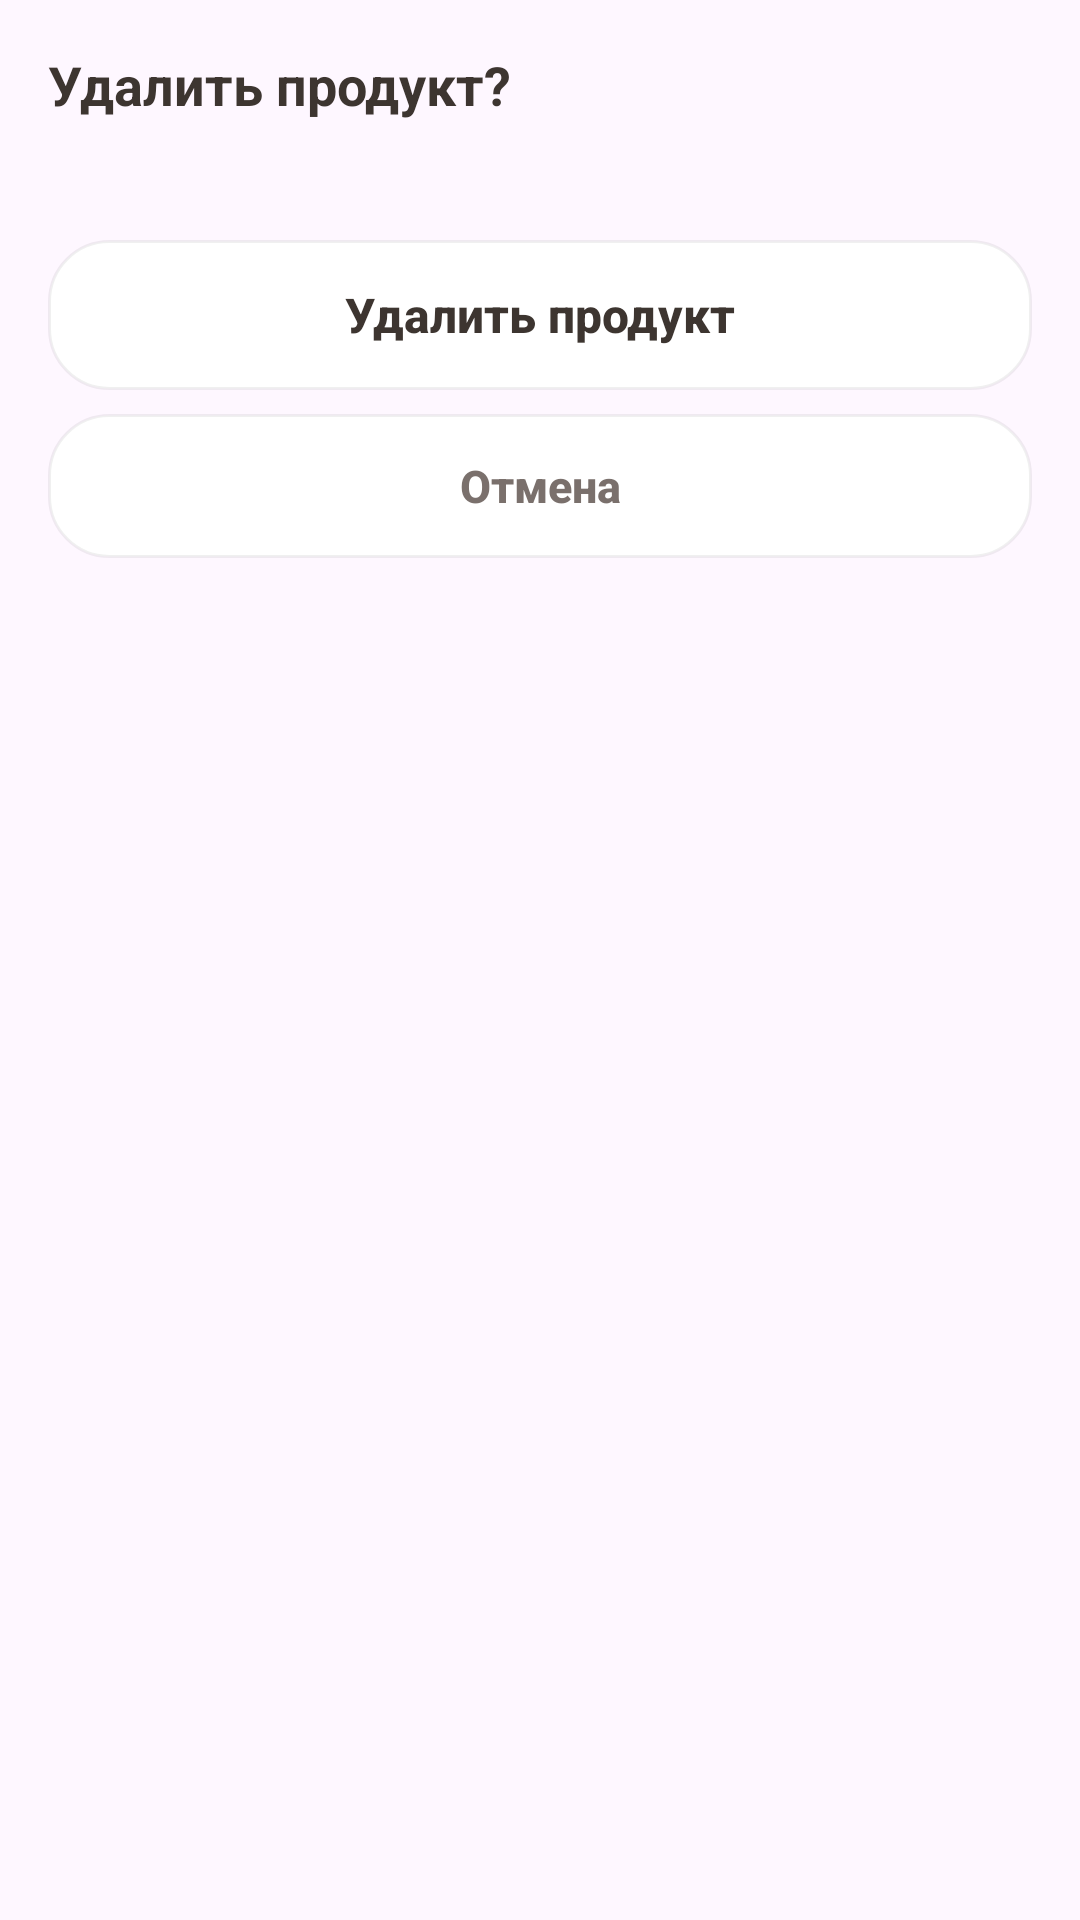

Layout XML and referenced resources for this Android screen:
<!-- AndroidManifest.xml: application theme Theme.Receptor -->
<!-- res/layout/dialog_remove_product_confirm.xml -->
<?xml version="1.0" encoding="utf-8"?>
<LinearLayout xmlns:android="http://schemas.android.com/apk/res/android"
    xmlns:app="http://schemas.android.com/apk/res-auto"
    android:layout_width="match_parent"
    android:layout_height="wrap_content"
    android:orientation="vertical"
    android:padding="16dp">

    <TextView
        android:layout_width="match_parent"
        android:layout_height="wrap_content"
        android:text="@string/remove_product_title"
        android:textColor="@color/text_primary"
        android:textSize="18sp"
        android:textStyle="bold" />

    <TextView
        android:id="@+id/tv_remove_product_message"
        android:layout_width="match_parent"
        android:layout_height="wrap_content"
        android:layout_marginTop="8dp"
        android:textColor="@color/text_secondary"
        android:textSize="13sp" />

    <Button
        android:id="@+id/btn_confirm_remove_product"
        android:layout_width="match_parent"
        android:layout_height="50dp"
        android:layout_marginTop="14dp"
        android:background="@drawable/bg_section_card"
        android:backgroundTint="@null"
        app:backgroundTint="@null"
        android:text="@string/remove_product_action"
        android:textAllCaps="false"
        android:textColor="@color/text_primary"
        android:textSize="16sp"
        android:textStyle="bold" />

    <Button
        android:id="@+id/btn_cancel_remove_product"
        android:layout_width="match_parent"
        android:layout_height="48dp"
        android:layout_marginTop="8dp"
        android:background="@drawable/bg_section_card"
        android:backgroundTint="@null"
        app:backgroundTint="@null"
        android:text="@string/cancel"
        android:textAllCaps="false"
        android:textColor="@color/text_muted"
        android:textSize="15sp"
        android:textStyle="bold" />

</LinearLayout>
<!-- resources referenced by this layout -->
<resources>
  <color name="text_muted">#7A706C</color>
  <color name="text_primary">#3D3530</color>
  <color name="text_secondary">#9A8F8A</color>
  <!-- drawable bg_section_card (drawable) -->
  ﻿<?xml version="1.0" encoding="utf-8"?>
  <shape xmlns:android="http://schemas.android.com/apk/res/android" android:shape="rectangle">
      <corners android:radius="20dp" />
      <solid android:color="@color/white" />
      <stroke android:width="1dp" android:color="#0F000000" />
  </shape>
  <string name="cancel">Отмена</string>
  <string name="remove_product_action">Удалить продукт</string>
  <string name="remove_product_title">Удалить продукт?</string>
  <style name="Theme.Receptor" parent="Base.Theme.Receptor" />
  <color name="white">#FFFFFFFF</color>
  <style name="Base.Theme.Receptor" parent="Theme.Material3.Light.NoActionBar">
      </style>
</resources>
